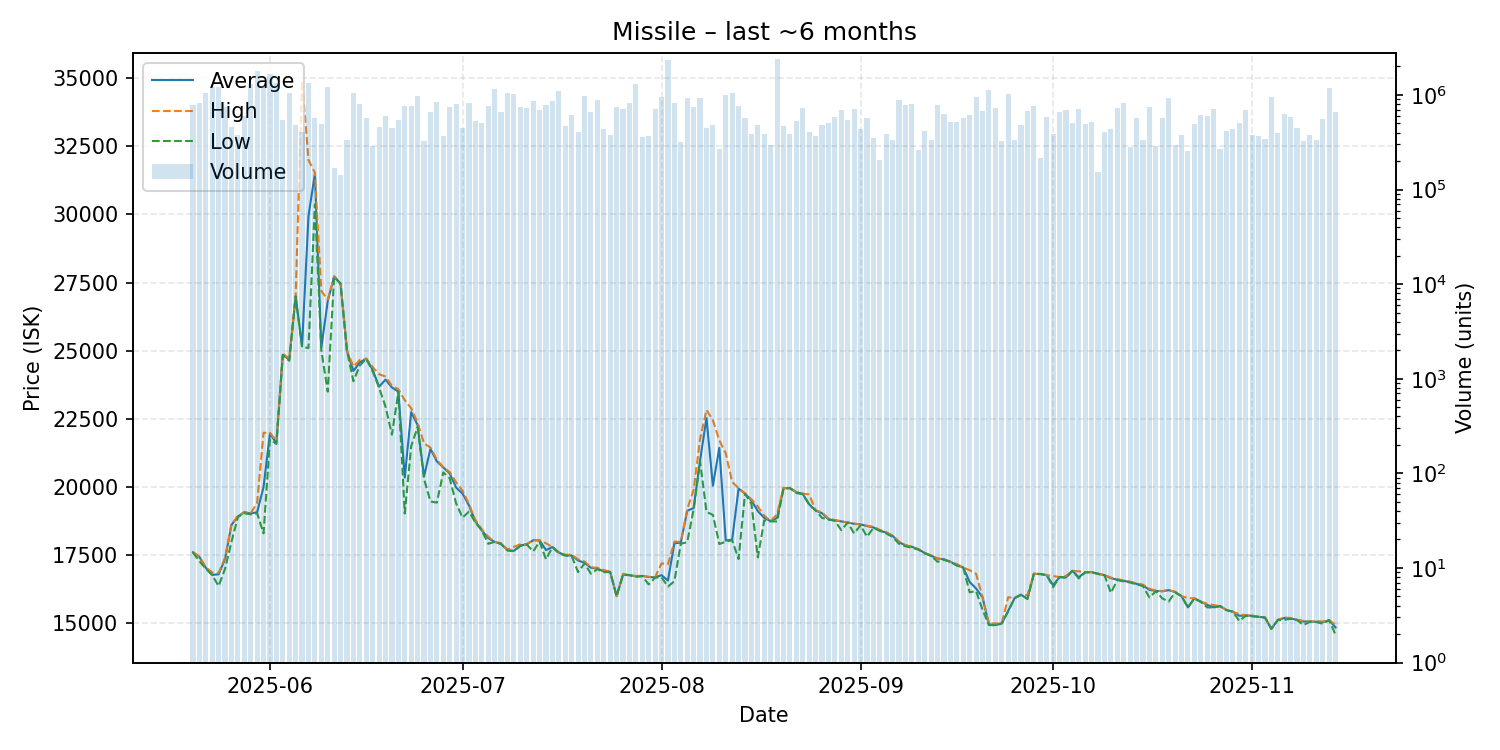

The data file committed next to this chart (first rows):
date, average, highest, lowest, order_count, volume
2025-05-20, 17610, 17610, 17600, 67, 784621
2025-05-21, 17440, 17450, 17280, 83, 828346
2025-05-22, 17040, 17060, 17010, 79, 1051275
2025-05-23, 16780, 16870, 16770, 68, 1222980
2025-05-24, 16800, 16850, 16370, 84, 1201862
2025-05-25, 17360, 17410, 17000, 74, 747782
2025-05-26, 18610, 18630, 17990, 62, 456794
2025-05-27, 18920, 18940, 18900, 47, 379422
2025-05-28, 19070, 19090, 19040, 67, 603152
2025-05-29, 19030, 19040, 19000, 88, 1306948
2025-05-30, 19080, 19420, 19040, 85, 1791174
2025-05-31, 20000, 21990, 18300, 77, 1243912
2025-06-01, 21970, 21990, 21750, 64, 1650086
2025-06-02, 21600, 21690, 21580, 46, 1332324
2025-06-03, 24850, 24900, 24840, 53, 546197
2025-06-04, 24670, 24710, 24630, 51, 1037904
2025-06-05, 26990, 26990, 26990, 32, 486315
2025-06-06, 25160, 34900, 25130, 60, 403337
2025-06-07, 29940, 31990, 25100, 141, 1336693
2025-06-08, 31490, 31530, 30370, 75, 575664
2025-06-09, 25110, 27190, 25010, 76, 494254
2025-06-10, 26820, 26870, 23500, 81, 1197882
2025-06-11, 27720, 27730, 27710, 37, 169708
2025-06-12, 27460, 27460, 27450, 36, 143326
2025-06-13, 24990, 24990, 24990, 51, 336186
2025-06-14, 24260, 24420, 23880, 84, 1042571
2025-06-15, 24570, 24660, 24460, 64, 800190
2025-06-16, 24710, 24710, 24700, 60, 575630
2025-06-17, 24300, 24400, 24240, 57, 286806
2025-06-18, 23680, 24140, 23640, 55, 454434
2025-06-19, 23940, 24050, 22950, 70, 596168
2025-06-20, 23650, 23710, 21920, 66, 448383
2025-06-21, 23500, 23590, 23490, 57, 537844
2025-06-22, 20350, 23180, 19030, 91, 770681
2025-06-23, 22750, 22890, 21500, 73, 763069
2025-06-24, 22270, 22360, 22200, 74, 982777
2025-06-25, 20390, 21600, 20300, 57, 326129
2025-06-26, 21400, 21450, 19470, 69, 655654
2025-06-27, 20940, 21000, 19430, 62, 834779
2025-06-28, 20720, 20730, 20540, 56, 366500
2025-06-29, 20500, 20550, 20320, 56, 739454
2025-06-30, 19980, 20170, 19400, 67, 798351
2025-07-01, 19760, 19870, 18880, 61, 449249
2025-07-02, 19330, 19370, 19100, 65, 822755
2025-07-03, 18740, 18790, 18700, 51, 534397
2025-07-04, 18410, 18450, 18410, 54, 508567
2025-07-05, 18130, 18180, 17920, 83, 767360
2025-07-06, 17990, 17990, 17990, 75, 1161348
2025-07-07, 17920, 17940, 17910, 72, 652287
2025-07-08, 17690, 17710, 17670, 74, 1045192
2025-07-09, 17660, 17810, 17650, 64, 1022755
2025-07-10, 17860, 17900, 17840, 60, 738263
2025-07-11, 17900, 17900, 17900, 59, 720707
2025-07-12, 18050, 18060, 17640, 57, 856334
2025-07-13, 18040, 18050, 18000, 62, 695880
2025-07-14, 17690, 17940, 17350, 70, 780972
2025-07-15, 17800, 17800, 17800, 71, 867401
2025-07-16, 17600, 17610, 17570, 67, 1098141
2025-07-17, 17500, 17520, 17490, 45, 469136
2025-07-18, 17490, 17520, 17470, 61, 611951
... 119 more rows
